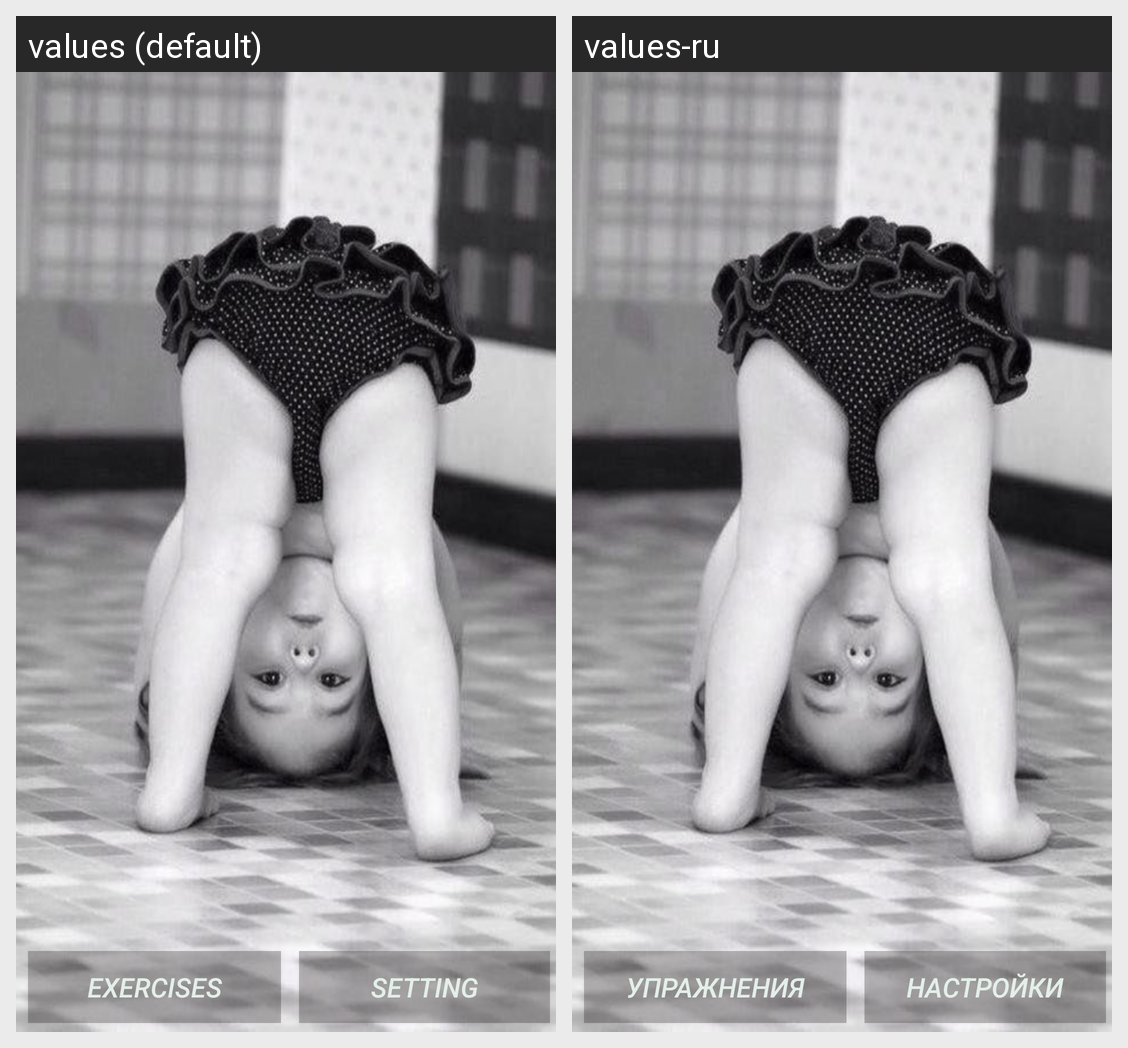

Here is an Android app screen in its default locale and in the app's own translations. Write out the translated-string differences for the strings that appear on this screen.
Android screen res/layout/activity_main.xml rendered under 2 locales, left to right: values (default), values-ru. Device: Nexus 5 (rendered at 1080×1920; each locale shown at half size, 540×960, under a caption strip naming it); theme AppTheme.
Strings drawn on this screen, with the default value and each locale's value (text and hints the layout hard-codes, and strings that could not be matched under every locale, appear in the picture but are not listed):

exercises
  values: Exercises
  values-ru: Упражнения

setting
  values: Setting
  values-ru: Настройки
